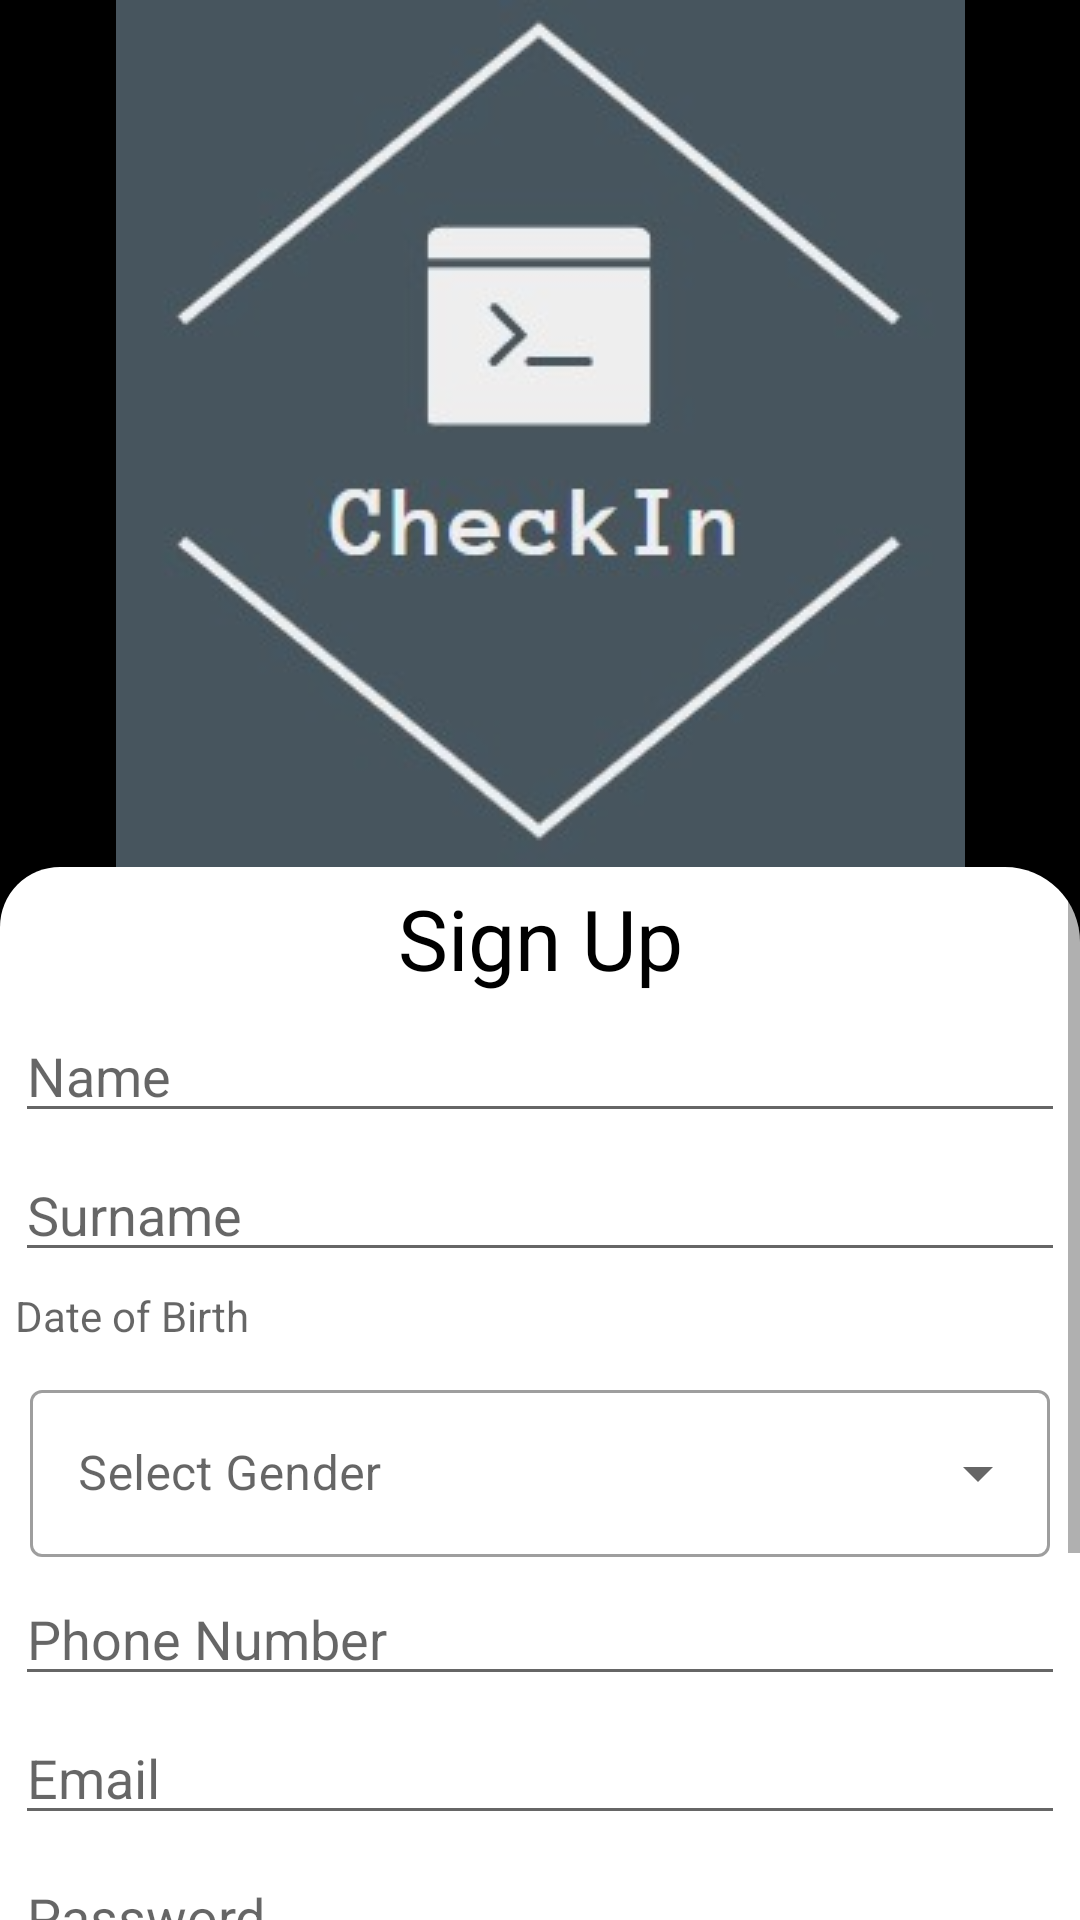

Android layout source for this screen:
<!-- AndroidManifest.xml: application theme Theme.BookedIt -->
<!-- res/layout/activity_main.xml -->
<?xml version="1.0" encoding="utf-8"?>
<ScrollView xmlns:android="http://schemas.android.com/apk/res/android"
    xmlns:tools="http://schemas.android.com/tools"
    android:layout_height="match_parent"
    android:layout_width="match_parent">

<androidx.constraintlayout.widget.ConstraintLayout
    xmlns:app="http://schemas.android.com/apk/res-auto"
    android:layout_width="match_parent"
    android:layout_height="wrap_content"
    android:background="@drawable/backgrd"
    tools:context=".MainActivity">

    <ImageView
        android:layout_width="wrap_content"
        android:layout_height="wrap_content"
        android:src="@drawable/logo"
        app:layout_constraintTop_toTopOf="parent"
        app:layout_constraintBottom_toTopOf="@id/sign"
        app:layout_constraintLeft_toLeftOf="parent"
        app:layout_constraintRight_toRightOf="parent"
        />

    <LinearLayout
        android:id="@+id/sign"
        android:layout_width="match_parent"
        android:layout_height="wrap_content"
        android:orientation="vertical"
        app:layout_constraintBottom_toBottomOf="parent"
        android:background="@drawable/signupblackground"
        android:padding="5dp"
    >
        <TextView
            android:layout_width="match_parent"
            android:layout_height="wrap_content"
            android:text="Sign Up"
            android:textAlignment="center"
            android:textColor="#000"
            android:textSize="28dp"
            android:layout_marginBottom="5dp"
            />
        <EditText
            android:id="@+id/et_name"
            android:layout_width="match_parent"
            android:layout_height="wrap_content"
            android:hint="Name"
            android:inputType="textPersonName"
            android:layout_marginBottom="5dp"
            />
        <EditText
            android:id="@+id/et_surname"
            android:layout_width="match_parent"
            android:layout_height="wrap_content"
            android:hint="Surname"
            android:inputType="textPersonName"
            android:layout_marginBottom="5dp"
            />
        <TextView
            android:id="@+id/tv_dob"
            android:layout_width="match_parent"
            android:layout_height="wrap_content"
            android:hint="Date of Birth"
            android:inputType="date"
            android:layout_marginBottom="5dp"
            />
        
        <com.google.android.material.textfield.TextInputLayout
            android:layout_width="match_parent"
            android:layout_height="wrap_content"
            android:layout_margin="5dp"
            android:hint="Select Gender"
            style="@style/Widget.MaterialComponents.TextInputLayout.OutlinedBox.ExposedDropdownMenu"
            >
            <AutoCompleteTextView
                android:id="@+id/actv_gender"
                android:layout_width="match_parent"
                android:layout_height="wrap_content"
                android:inputType="none"/>
        </com.google.android.material.textfield.TextInputLayout>

        <EditText
            android:id="@+id/et_phone_number"
            android:layout_width="match_parent"
            android:layout_height="wrap_content"
            android:hint="Phone Number"
            android:inputType="number"
            android:layout_marginBottom="5dp"
            />
        <EditText
            android:id="@+id/et_email"
            android:layout_width="match_parent"
            android:layout_height="wrap_content"
            android:hint="Email"
            android:inputType="textEmailAddress"
            android:layout_marginBottom="5dp"
            />
        <EditText
            android:id="@+id/et_password"
            android:layout_width="match_parent"
            android:layout_height="wrap_content"
            android:hint="Password"
            android:inputType="textPassword"
            android:layout_marginBottom="5dp"
            />
        <EditText
            android:id="@+id/et_confirmpasseord"
            android:layout_width="match_parent"
            android:layout_height="wrap_content"
            android:hint="Confirm Password"
            android:inputType="textPassword"
            android:layout_marginBottom="5dp"
            />
        <Button
            android:id="@+id/btn_signup"
            android:layout_width="match_parent"
            android:layout_height="wrap_content"
            android:text="Sign Up"
            android:background="@drawable/buttonbg"
            android:textSize="15sp"
            android:layout_marginBottom="5dp"
            />
        <TextView
            android:id="@+id/tv_gologin"
            android:layout_width="match_parent"
            android:layout_height="wrap_content"
            android:text="Already a user? Login here"
            android:textAlignment="center"
            android:textColor="#000"
            android:textSize="14dp"
            android:layout_marginBottom="5dp"
            />
    </LinearLayout>

</androidx.constraintlayout.widget.ConstraintLayout>
</ScrollView>
<!-- resources referenced by this layout -->
<resources>
  <!-- drawable backgrd (drawable) -->
  <?xml version="1.0" encoding="utf-8"?>
  <selector xmlns:android="http://schemas.android.com/apk/res/android">
      <item>
          <shape>
              <gradient
                  android:startColor="@color/black"
                  android:endColor="@color/black"
                  android:angle="90"
                  />
          </shape>
      </item>
  </selector>
  <!-- drawable buttonbg (drawable) -->
  <?xml version="1.0" encoding="utf-8"?>
  <selector xmlns:android="http://schemas.android.com/apk/res/android">
      <item>
          <shape>
              <gradient
                  android:startColor="@color/ColourPrimaryDark"
                  android:endColor="@color/ColourPrimary"
                  />
              <corners
                  android:radius="100dp"
                  />
          </shape>
      </item>
  </selector>
  <!-- drawable logo: png bitmap (drawable, 50186 bytes) -->
  <!-- drawable signupblackground (drawable) -->
  <?xml version="1.0" encoding="utf-8"?>
  <selector xmlns:android="http://schemas.android.com/apk/res/android">
      <item>
          <shape>
              <solid
                  android:color="#fff"
                  />
              <corners
                  android:topLeftRadius="20dp"
                  android:topRightRadius="25dp"
                  />
          </shape>
      </item>
  </selector>
  <style name="Theme.BookedIt" parent="Theme.MaterialComponents.DayNight.DarkActionBar">
          
          <item name="colorPrimary">@color/purple_500</item>
          <item name="colorPrimaryVariant">@color/purple_700</item>
          <item name="colorOnPrimary">@color/white</item>
          
          <item name="colorSecondary">@color/teal_200</item>
          <item name="colorSecondaryVariant">@color/teal_700</item>
          <item name="colorOnSecondary">@color/black</item>
          
          <item name="android:statusBarColor" tools:targetApi="l">?attr/colorPrimaryVariant</item>
          
      </style>
  <color name="black">#FF000000</color>
  <color name="ColourPrimaryDark">#ff5e62</color>
  <color name="ColourPrimary">#ff9966</color>
  <color name="purple_500">#FF6200EE</color>
  <color name="purple_700">#FF3700B3</color>
  <color name="white">#FFFFFFFF</color>
      //1
  <color name="teal_200">#FF03DAC5</color>
  <color name="teal_700">#FF018786</color>
</resources>
